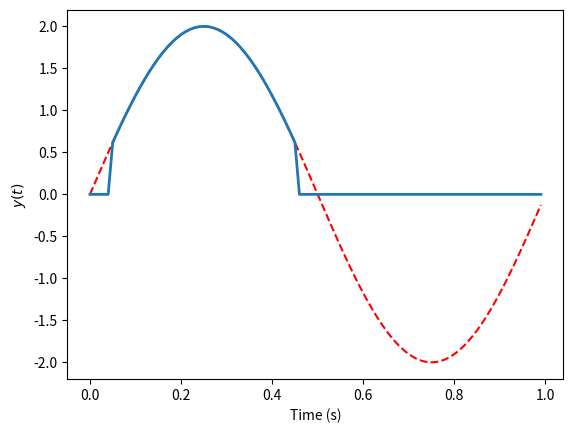

Write the Python code that produced this figure.
# -*- coding: utf-8 -*-
"""
Created on Fri May 31 16:43:16 2019

@author: Alex&Liana
"""

from matplotlib.pyplot import *

from numpy import *

t = arange(0,1,.01)

y = 2*sin(2*pi*t)

N = len(y)
y_min= zeros(N)

for i, y_i in enumerate(y):
    y_i = y[i]
    if y_i < .5:
        y_min[i] =0
    else:
        y_min[i] = y_i


figure(1)
clf()
plot(t,y,'r--')
plot(t, y_min, label='$y(t)$', linewidth=2.0)
ylabel('$y(t)$')
xlabel('Time (s)')
show()